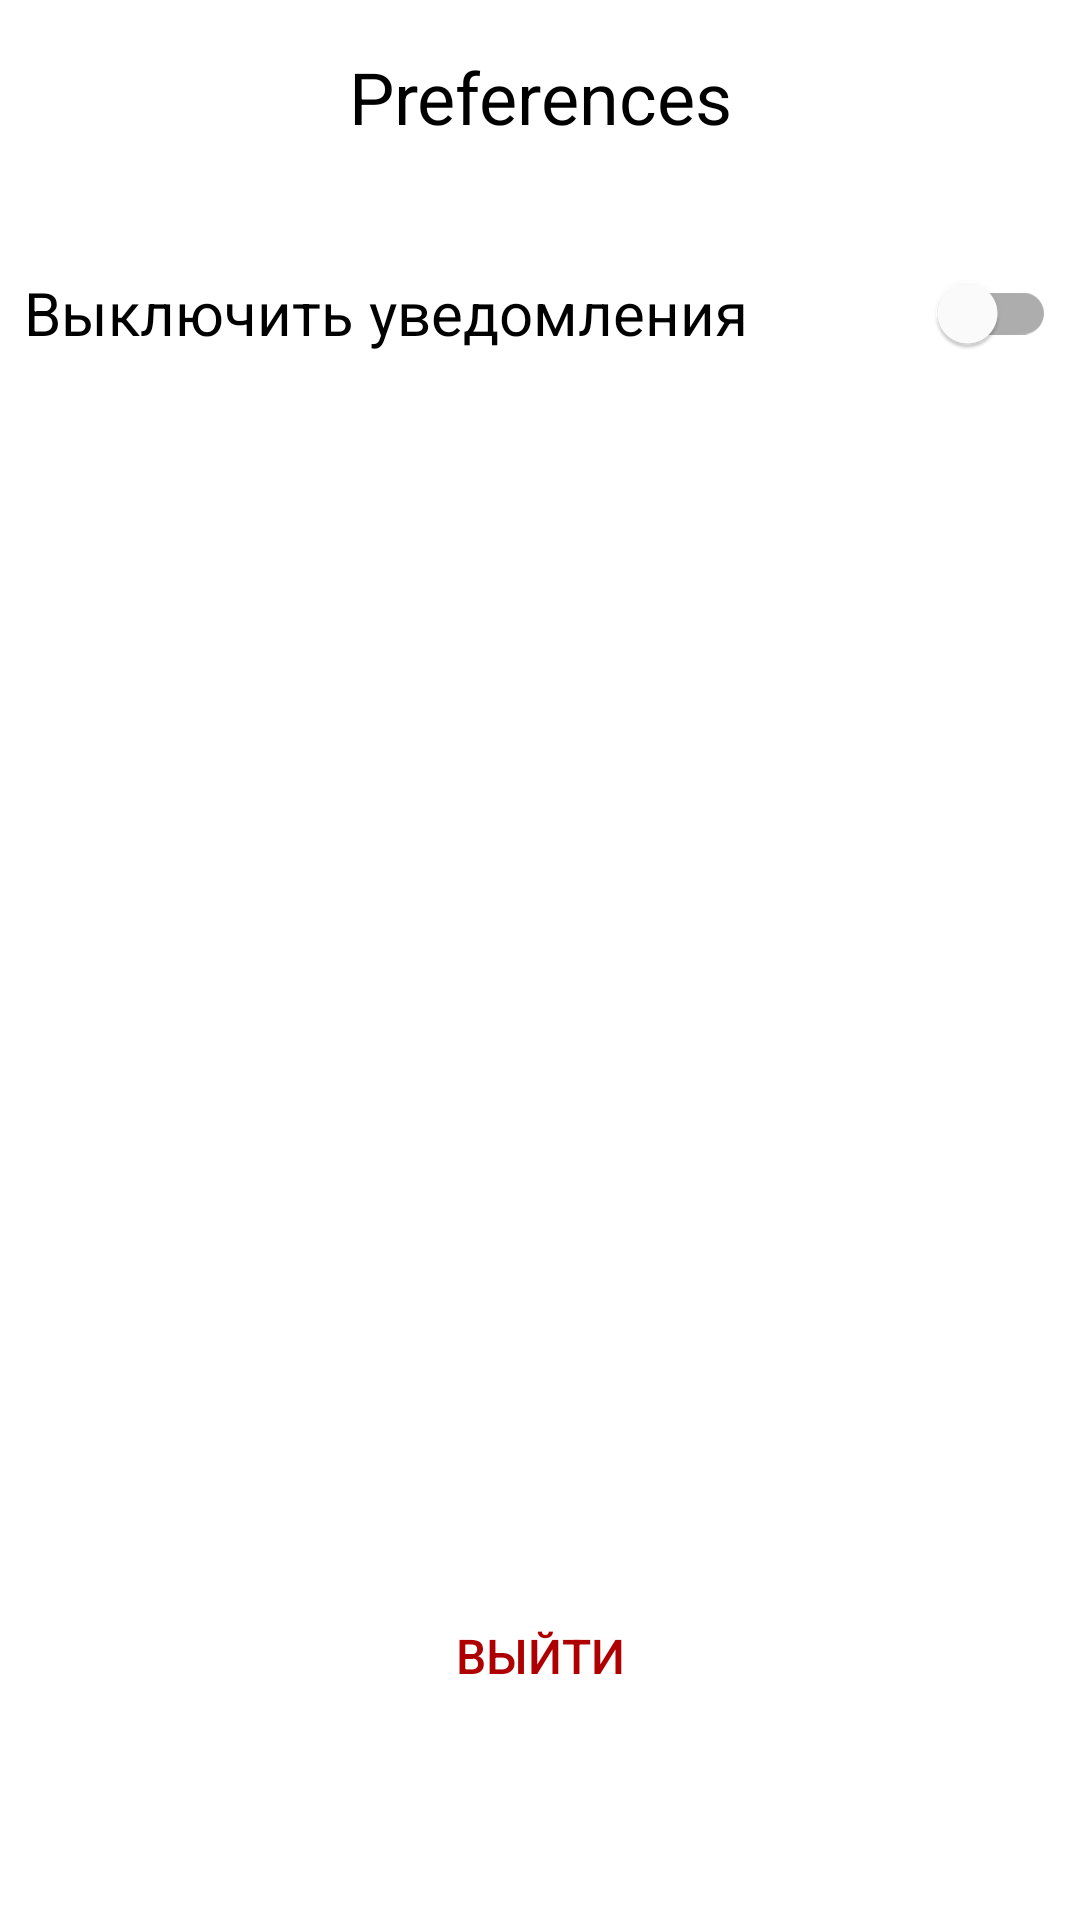

Write the Android layout XML for this screen, with the resource values it uses.
<!-- AndroidManifest.xml: application theme Theme.Swipes -->
<!-- res/layout/fragment_preferences.xml -->
<?xml version="1.0" encoding="utf-8"?>
<FrameLayout xmlns:android="http://schemas.android.com/apk/res/android"
    xmlns:app="http://schemas.android.com/apk/res-auto"
    xmlns:tools="http://schemas.android.com/tools"
    android:layout_width="match_parent"
    android:layout_height="match_parent"
    tools:context=".settings.PreferencesFragment">

    <androidx.constraintlayout.widget.ConstraintLayout
        android:layout_height="match_parent"
        android:layout_width="match_parent">


        <TextView
            android:id="@+id/preferences_bar_text"
            android:layout_width="wrap_content"
            android:layout_height="wrap_content"
            android:layout_marginTop="16dp"
            android:text="@string/preferences"
            android:textColor="@color/black"

            android:textSize="24sp"
            app:layout_constraintEnd_toEndOf="parent"
            app:layout_constraintStart_toStartOf="parent"
            app:layout_constraintTop_toTopOf="parent" />


        <Button
            android:id="@+id/sign_out"
            android:layout_width="match_parent"
            android:layout_height="56dp"
            android:layout_marginBottom="60dp"
            android:background="@drawable/stats_button"
            app:backgroundTint="@null"
            android:textSize="16sp"
            android:text="@string/sign_out"
            android:textColor="@color/red"
            app:layout_constraintBottom_toBottomOf="parent"
            app:layout_constraintEnd_toEndOf="parent"
            app:layout_constraintStart_toStartOf="parent" />

        <com.google.android.material.switchmaterial.SwitchMaterial
            android:id="@+id/switch1"
            android:layout_width="0dp"
            android:layout_height="wrap_content"
            android:layout_marginStart="8dp"
            android:layout_marginTop="32dp"
            android:layout_marginEnd="8dp"
            android:text="@string/disable_notifications"
            android:textSize="20sp"
            app:layout_constraintEnd_toEndOf="parent"
            app:layout_constraintStart_toStartOf="parent"
            app:layout_constraintTop_toBottomOf="@+id/preferences_bar_text" />

    </androidx.constraintlayout.widget.ConstraintLayout>
</FrameLayout>
<!-- resources referenced by this layout -->
<resources>
  <color name="black">#FF000000</color>
  <color name="red">#AE0000</color>
  <string name="disable_notifications">Выключить уведомления</string>
  <string name="preferences">Preferences</string>
  <string name="sign_out">Выйти</string>
  <style name="Theme.Swipes" parent="Theme.MaterialComponents.DayNight.NoActionBar">
          
          <item name="colorPrimary">@color/black</item>
          <item name="colorPrimaryVariant">@color/black</item>
          <item name="colorOnPrimary">@color/white</item>
          
          <item name="colorSecondary">@color/black</item>
          <item name="colorSecondaryVariant">@color/black</item>
          <item name="colorOnSecondary">@color/black</item>
          
          <item name="android:statusBarColor" tools:targetApi="l">@color/light_gray</item>
          
      </style>
  <color name="white">#FFFFFFFF</color>
  <color name="light_gray">#CCCCCC</color>
</resources>
